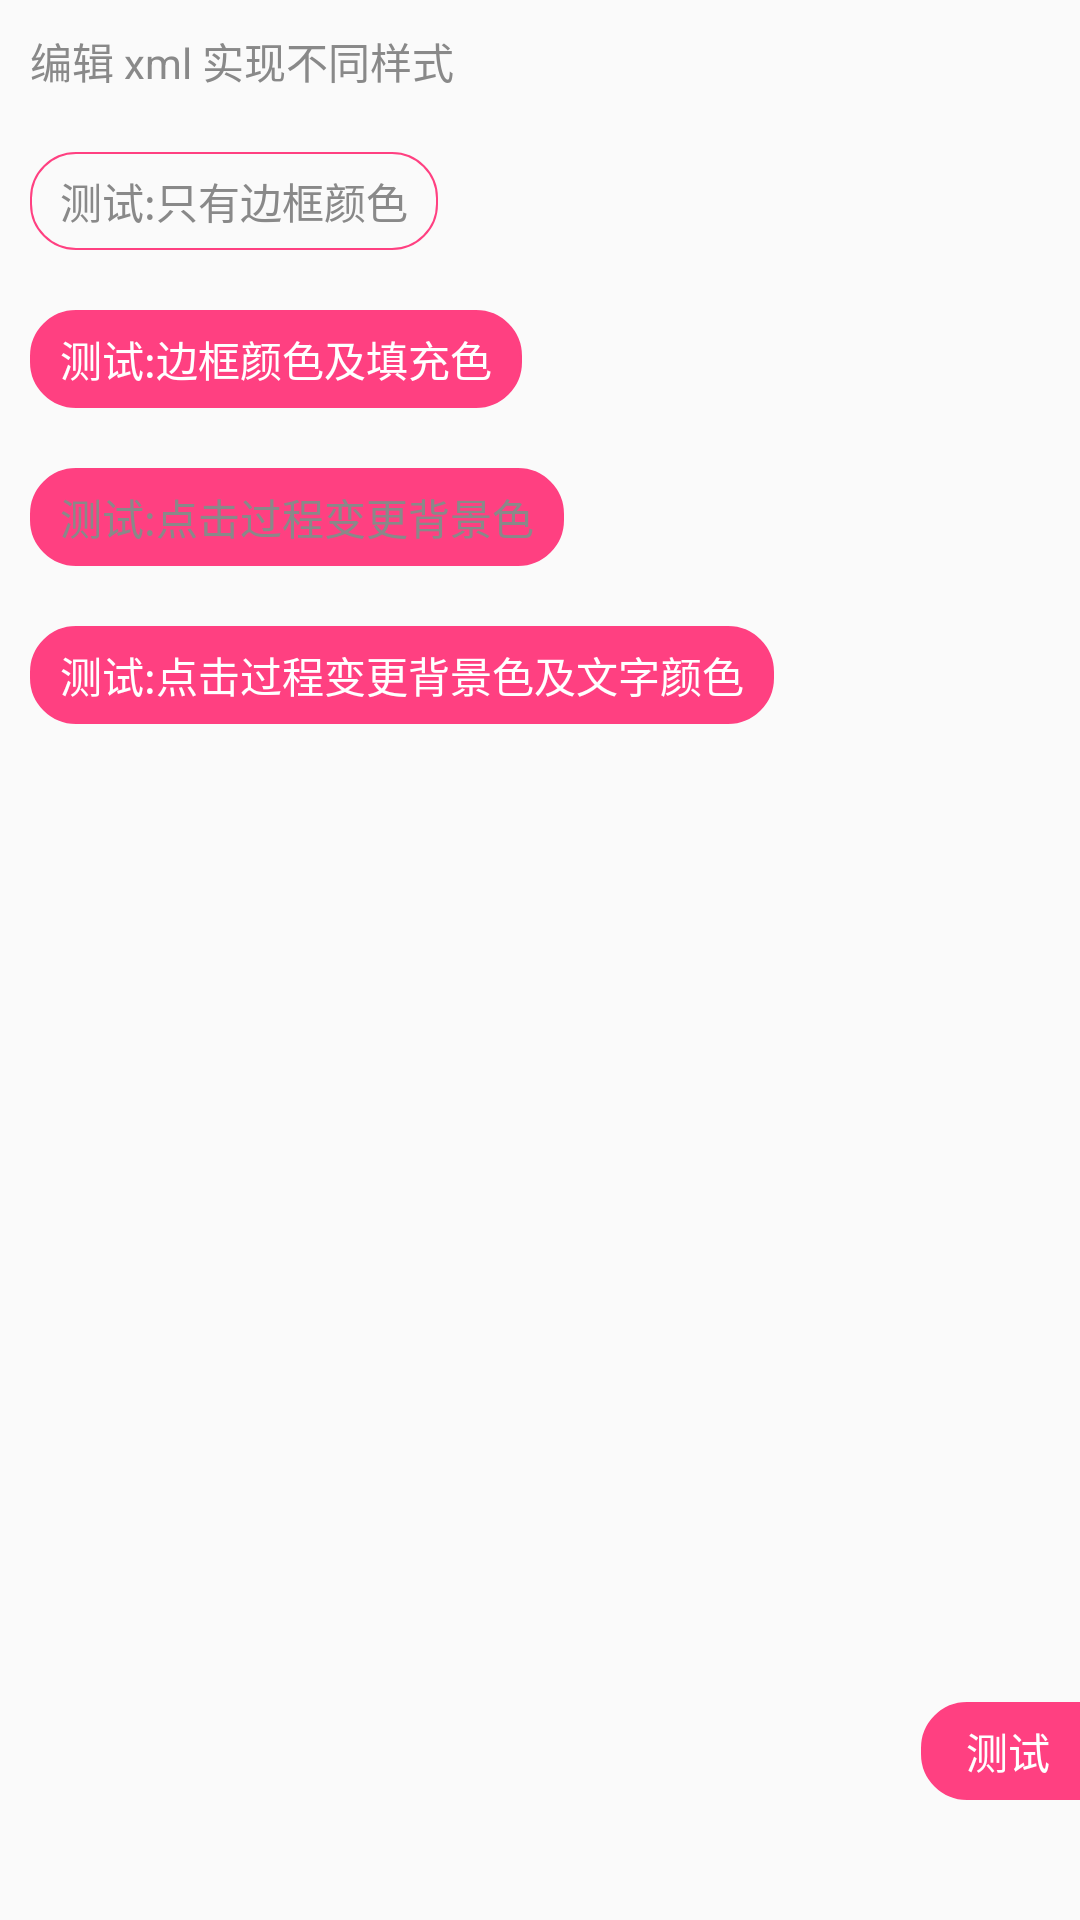

Reconstruct the res/layout file that produces this screen, plus the resources it refers to.
<!-- AndroidManifest.xml: application theme MaterialTheme -->
<!-- res/layout/fragment_drawable.xml -->
<?xml version="1.0" encoding="utf-8"?>
<LinearLayout xmlns:android="http://schemas.android.com/apk/res/android"
    android:layout_width="match_parent"
    android:layout_height="match_parent"
    android:orientation="vertical">

    <FrameLayout
        android:layout_width="match_parent"
        android:layout_height="match_parent">

        <LinearLayout
            android:layout_width="match_parent"
            android:layout_height="wrap_content"
            android:orientation="vertical">

            <TextView
                android:id="@+id/drawable_tv1"
                android:layout_width="match_parent"
                android:layout_height="wrap_content"
                android:layout_margin="10dp"
                android:text="编辑 xml 实现不同样式"
                android:textColor="@color/avoscloud_feedback_text_gray" />

            <TextView
                android:id="@+id/drawable_tv2"
                android:layout_width="wrap_content"
                android:layout_height="wrap_content"
                android:layout_margin="10dp"
                android:background="@drawable/drawable_test1"
                android:paddingBottom="6dp"
                android:paddingLeft="10dp"
                android:paddingRight="10dp"
                android:paddingTop="6dp"
                android:text="测试:只有边框颜色"
                android:textColor="@color/avoscloud_feedback_text_gray" />

            <TextView
                android:id="@+id/drawable_tv3"
                android:layout_width="wrap_content"
                android:layout_height="wrap_content"
                android:layout_margin="10dp"
                android:background="@drawable/drawable_test2"
                android:paddingBottom="6dp"
                android:paddingLeft="10dp"
                android:paddingRight="10dp"
                android:paddingTop="6dp"
                android:text="测试:边框颜色及填充色"
                android:textColor="@color/white" />

            <TextView
                android:id="@+id/drawable_tv4"
                android:layout_width="wrap_content"
                android:layout_height="wrap_content"
                android:layout_margin="10dp"
                android:background="@drawable/drawable_test3"
                android:paddingBottom="6dp"
                android:paddingLeft="10dp"
                android:paddingRight="10dp"
                android:paddingTop="6dp"
                android:text="测试:点击过程变更背景色"
                android:textColor="@color/avoscloud_feedback_text_gray" />

            <TextView
                android:id="@+id/drawable_tv5"
                android:layout_width="wrap_content"
                android:layout_height="wrap_content"
                android:layout_margin="10dp"
                android:background="@drawable/drawable_test3"
                android:paddingBottom="6dp"
                android:paddingLeft="10dp"
                android:paddingRight="10dp"
                android:paddingTop="6dp"
                android:text="测试:点击过程变更背景色及文字颜色"
                android:textColor="@color/color_test1" />

            <ImageView
                android:id="@+id/drawable_iv1"
                android:layout_width="wrap_content"
                android:layout_height="wrap_content"
                android:layout_gravity="center_horizontal"
                android:src="@mipmap/icon_drawable_test" />
        </LinearLayout>

        <LinearLayout
            android:layout_width="wrap_content"
            android:layout_height="wrap_content"
            android:layout_gravity="top|right"
            android:layout_margin="40dp"
            android:orientation="vertical">

            <ImageView
                android:id="@+id/drawable_iv2"
                android:layout_width="50dp"
                android:layout_height="50dp"
                android:src="@mipmap/icon_zan" />

            <ImageView
                android:id="@+id/drawable_iv3"
                android:layout_width="50dp"
                android:layout_height="50dp"
                android:layout_marginTop="20dp"
                android:src="@mipmap/icon_zan"
                android:tint="@color/colorAccent" />
        </LinearLayout>

        <TextView
            android:id="@+id/drawable_tv6"
            android:layout_width="wrap_content"
            android:layout_height="wrap_content"
            android:layout_gravity="bottom|right"
            android:layout_marginBottom="40dp"
            android:background="@drawable/drawable_test5"
            android:gravity="center"
            android:paddingBottom="6dp"
            android:paddingLeft="15dp"
            android:paddingRight="10dp"
            android:paddingTop="6dp"
            android:text="测试"
            android:textColor="@color/white" />
    </FrameLayout>
</LinearLayout>
<!-- resources referenced by this layout -->
<resources>
  <color name="avoscloud_feedback_text_gray">#898989</color>
  <color name="colorAccent">#FF4081</color>
  <color name="white">#ffffff</color>
  <!-- drawable drawable_test1 (drawable) -->
  <?xml version="1.0" encoding="utf-8"?>
  <shape xmlns:android="http://schemas.android.com/apk/res/android">
      <stroke
          android:width="0.5dp"
          android:color="@color/colorAccent" />
      <corners android:radius="15dp" />
  </shape>
  <!-- drawable drawable_test2 (drawable) -->
  <?xml version="1.0" encoding="utf-8"?>
  <shape xmlns:android="http://schemas.android.com/apk/res/android">
      <solid android:color="@color/colorAccent" />
      <stroke
          android:width="0.5dp"
          android:color="@color/colorAccent" />
      <corners android:radius="15dp" />
  </shape>
  <!-- drawable drawable_test3 (drawable) -->
  <?xml version="1.0" encoding="utf-8"?>
  <selector xmlns:android="http://schemas.android.com/apk/res/android">
      <item android:drawable="@drawable/drawable_test1" android:state_pressed="true" />
      <item android:drawable="@drawable/drawable_test2" android:state_focused="false" android:state_pressed="false" />
      <item android:drawable="@drawable/drawable_test1" android:state_focused="true" />
      <item android:drawable="@drawable/drawable_test2" android:state_focused="false" />
  </selector>
  <!-- drawable drawable_test5 (drawable) -->
  <?xml version="1.0" encoding="utf-8"?>
  <shape xmlns:android="http://schemas.android.com/apk/res/android">
      <solid android:color="@color/colorAccent" />
      <stroke
          android:width="0.5dp"
          android:color="@color/colorAccent" />
      <corners
          android:bottomLeftRadius="15dp"
          android:topLeftRadius="15dp" />
  </shape>
  <style name="MaterialTheme" parent="Theme.AppCompat.Light.NoActionBar">
          
          <item name="colorPrimary">@color/colorAccent</item>
          <item name="colorPrimaryDark">@color/colorAccent</item>
          <item name="colorAccent">@color/colorAccent</item>
      </style>
</resources>
